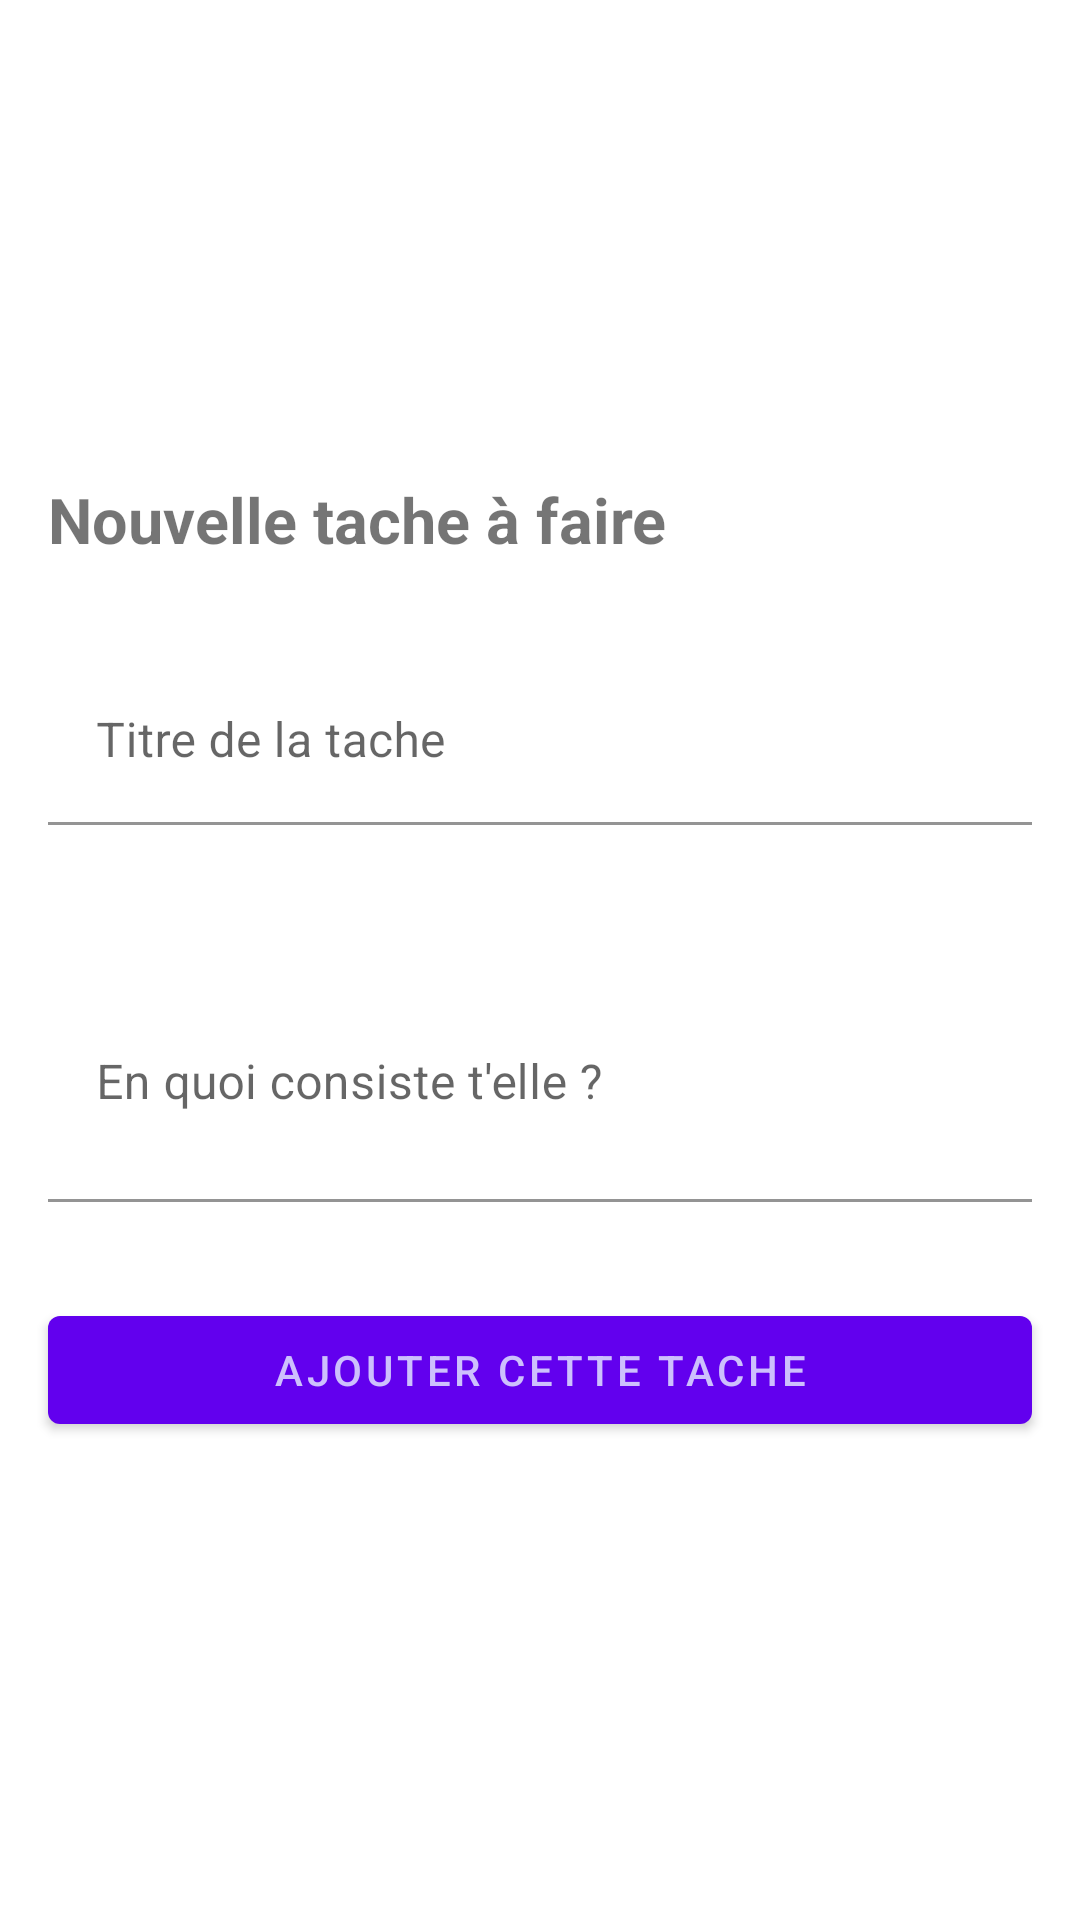

This screen was rendered from an Android layout file. Write that file and the resources it references.
<!-- AndroidManifest.xml: application theme Theme.Tasks -->
<!-- res/layout/create_task_fragment.xml -->
<?xml version="1.0" encoding="utf-8"?>
<androidx.appcompat.widget.LinearLayoutCompat xmlns:android="http://schemas.android.com/apk/res/android"
    xmlns:app="http://schemas.android.com/apk/res-auto"
    xmlns:tools="http://schemas.android.com/tools"
    android:layout_width="match_parent"
    android:layout_height="match_parent"
    android:gravity="center">
    <ScrollView
        android:layout_width="match_parent"
        android:layout_height="wrap_content">
        <androidx.appcompat.widget.LinearLayoutCompat
            android:layout_width="match_parent"
            android:layout_height="wrap_content"
            android:orientation="vertical"
            android:gravity="center">
            <TextView
                android:text="@string/zone_create_task"
                android:layout_width="match_parent"
                android:layout_height="wrap_content"
                android:textSize="21sp"
                android:textStyle="bold"
                android:layout_margin="16dp"/>
            <com.google.android.material.textfield.TextInputLayout
                android:id="@+id/task_title_input_layout"
                android:layout_width="match_parent"
                android:layout_height="wrap_content"
                app:boxBackgroundMode="filled"
                android:layout_margin="16dp"
                app:boxBackgroundColor="#fff">

                <com.google.android.material.textfield.TextInputEditText
                    android:id="@+id/task_title_input"
                    android:layout_width="match_parent"
                    android:layout_height="match_parent"
                    android:hint="@string/input_task_title"
                    android:maxLines="10"
                    android:imeOptions="actionNext"/>
            </com.google.android.material.textfield.TextInputLayout>

            <com.google.android.material.textfield.TextInputLayout
                android:id="@+id/task_desc_input_layout"
                android:layout_width="match_parent"
                android:layout_height="wrap_content"
                app:boxBackgroundMode="filled"
                app:boxBackgroundColor="#fff"
                android:layout_margin="16dp">

                <com.google.android.material.textfield.TextInputEditText
                    android:id="@+id/task_desc_input"
                    android:layout_width="match_parent"
                    android:layout_height="wrap_content"
                    android:hint="@string/input_task_desc"
                    android:minLines="3"
                    android:maxLines="6"
                    android:imeOptions="actionNext"/>
            </com.google.android.material.textfield.TextInputLayout>
            <com.google.android.material.button.MaterialButton
                android:id="@+id/action_create_task"
                android:layout_width="match_parent"
                android:layout_height="wrap_content"
                android:layout_margin="16dp"
                android:text="@string/action_confirm_create_task"/>
        </androidx.appcompat.widget.LinearLayoutCompat>
    </ScrollView>
</androidx.appcompat.widget.LinearLayoutCompat>
<!-- resources referenced by this layout -->
<resources>
  <string name="action_confirm_create_task">Ajouter cette tache</string>
  <string name="input_task_desc">En quoi consiste t\'elle ?</string>
  <string name="input_task_title">Titre de la tache</string>
  <string name="zone_create_task">Nouvelle tache à faire</string>
  <style name="Theme.Tasks" parent="Theme.MaterialComponents.DayNight.NoActionBar">
          
          <item name="colorPrimary">@color/purple_500</item>
          <item name="colorPrimaryVariant">@color/purple_700</item>
          <item name="colorOnPrimary">@color/white</item>
          
          <item name="colorSecondary">@color/teal_200</item>
          <item name="colorSecondaryVariant">@color/teal_700</item>
          <item name="colorOnSecondary">@color/black</item>
          
          <item name="android:statusBarColor" tools:targetApi="l">?attr/colorPrimaryVariant</item>
          <item name="backgroundColor">@color/app_background</item>
          <item name="font">@font/lato</item>
          
      </style>
  <color name="purple_500">#FF6200EE</color>
  <color name="purple_700">#FF3700B3</color>
  <color name="white">#DDDDDDFF</color>
  <color name="teal_200">#FF03DAC5</color>
  <color name="teal_700">#FF018786</color>
  <color name="black">#FF000000</color>
  <color name="app_background">#263238</color>
</resources>
